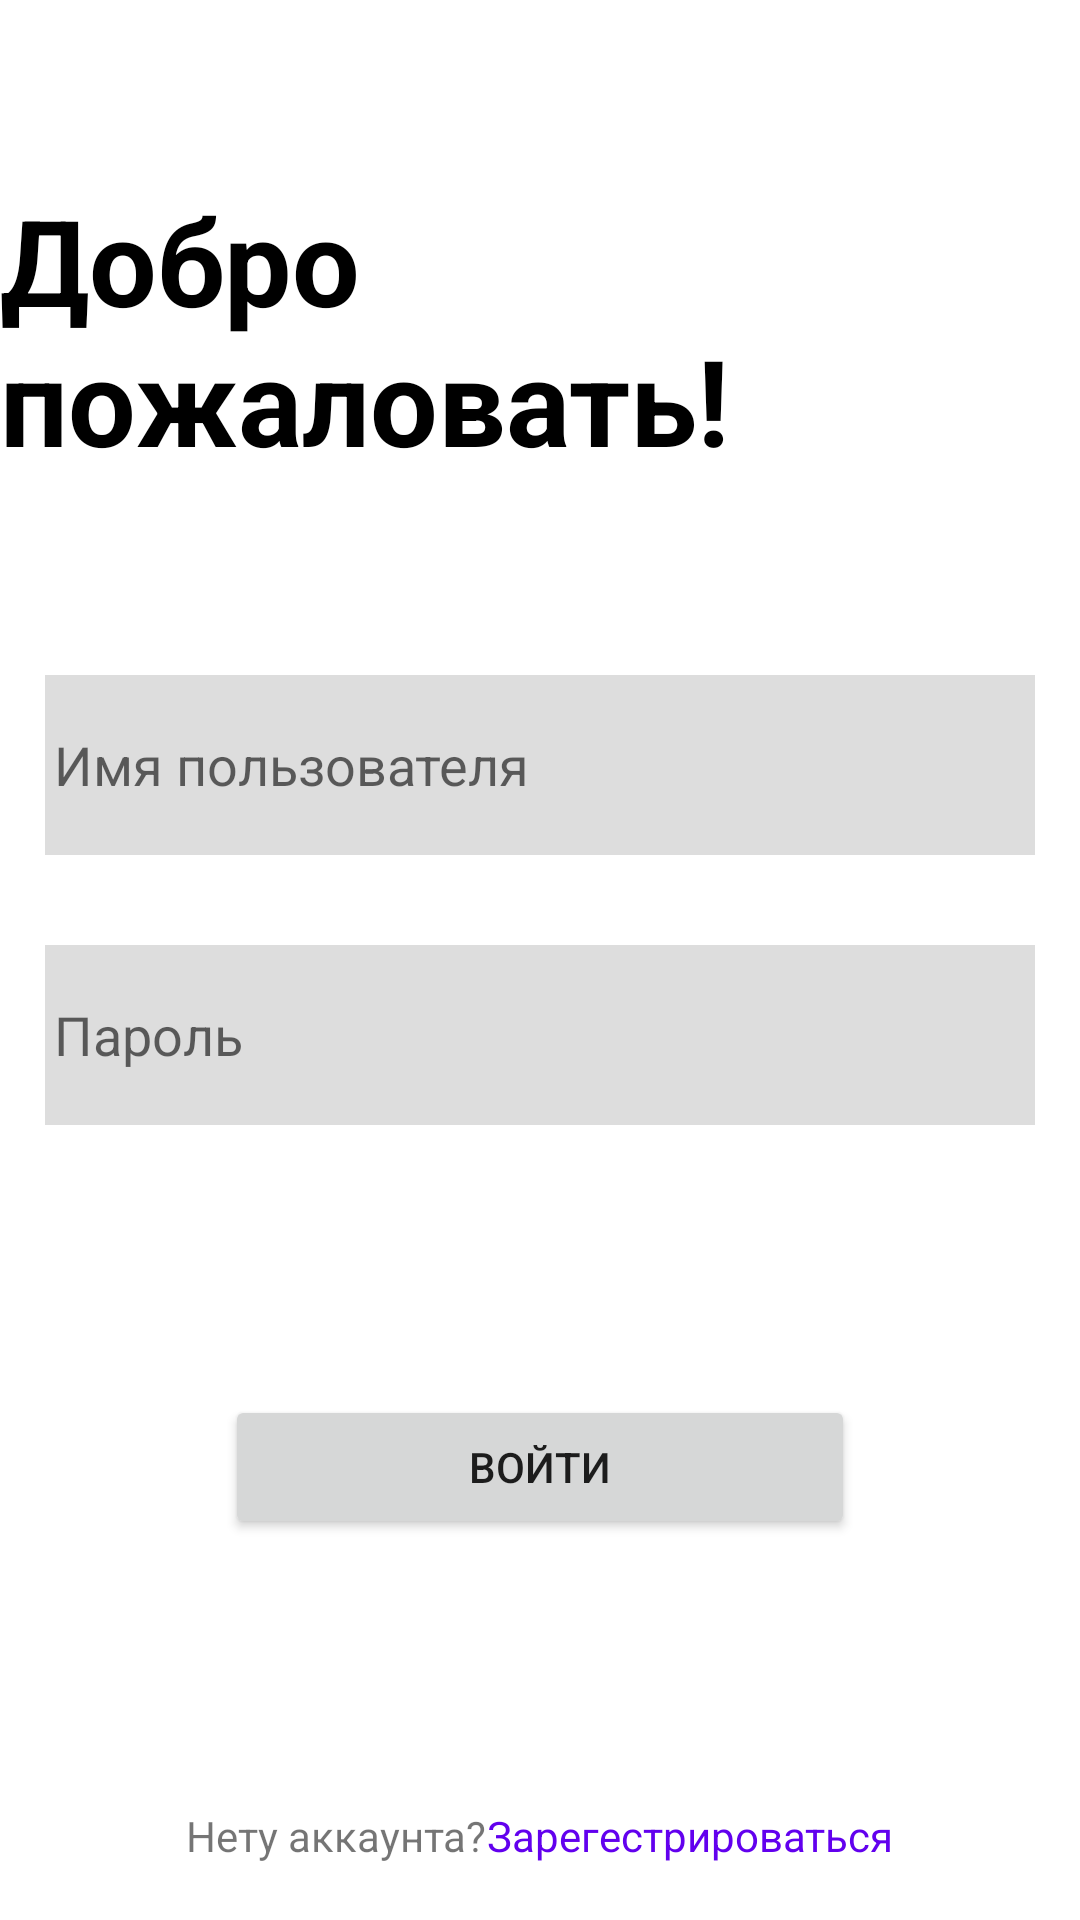

Android layout source for this screen:
<!-- AndroidManifest.xml: application theme Theme.Sky -->
<!-- res/layout/login_activity.xml -->
<?xml version="1.0" encoding="utf-8"?>
<LinearLayout xmlns:android="http://schemas.android.com/apk/res/android"
    xmlns:app="http://schemas.android.com/apk/res-auto"
    xmlns:tools="http://schemas.android.com/tools"
    android:layout_width="match_parent"
    android:layout_height="match_parent"
    android:orientation="vertical"
    tools:context=".views.LoginACT">


    <TextView

        android:id="@+id/tvLogin"
        android:layout_width="wrap_content"
        android:layout_height="wrap_content"
        android:layout_gravity="center"
        android:layout_marginTop="60dp"
        android:layout_marginBottom="50dp"
        android:text="@string/welcome"
        android:textColor="@color/black"
        android:textSize="40sp"
        android:textStyle="bold" />

    <EditText
        android:id="@+id/etNickname"
        android:layout_width="match_parent"
        android:layout_height="wrap_content"
        android:layout_margin="15dp"
        android:layout_marginBottom="5dp"
        android:background="#DDDDDD"
        android:ems="10"
        android:hint="@string/prompt_nick"
        android:inputType="text"
        android:minHeight="60dp"
        android:padding="3dp"
        android:singleLine="true" />

    <EditText
        android:id="@+id/etPassword"
        android:layout_width="match_parent"
        android:layout_height="wrap_content"
        android:layout_margin="15dp"
        android:background="#DDDDDD"
        android:ems="10"
        android:hint="@string/prompt_password"
        android:inputType="textPassword"
        android:minHeight="60dp"
        android:padding="3dp"
        android:singleLine="true" />

    <Button
        android:id="@+id/bLogin"
        android:layout_width="match_parent"
        android:layout_height="wrap_content"
        android:layout_margin="75dp"
        android:gravity="center"
        android:text="@string/action_sign_in_short" />

    <LinearLayout
        android:id="@+id/tv_noacc"
        android:layout_width="wrap_content"
        android:layout_height="wrap_content"
        android:layout_gravity="center"
        android:orientation="horizontal">

        <TextView
            android:id="@+id/textView"
            android:layout_width="wrap_content"
            android:layout_height="wrap_content"
            android:layout_weight="1"
            android:gravity="center"
            android:text="@string/not_registered" />

        <TextView
            android:id="@+id/tv_c_regacc"
            android:layout_width="wrap_content"
            android:layout_height="wrap_content"
            android:layout_weight="1"
            android:clickable="true"
            android:focusable="true"
            android:gravity="center"
            android:minHeight="48dp"
            android:text="@string/register"
            android:textColor="@color/purple_500" />
    </LinearLayout>

</LinearLayout>
<!-- resources referenced by this layout -->
<resources>
  <string name="action_sign_in_short">Войти</string>
  <string name="not_registered">Нету аккаунта?</string>
  <string name="prompt_nick">Имя пользователя</string>
  <string name="prompt_password">Пароль</string>
  <string name="register">Зарегестрироваться</string>
  <string name="welcome">Добро пожаловать!</string>
  <style name="Theme.Sky" parent="Theme.MaterialComponents.DayNight.DarkActionBar">
          
          <item name="colorPrimary">#3BBFAA</item>
          <item name="colorPrimaryVariant">#2291AE</item>
          <item name="colorOnPrimary">@color/white</item>
          
          <item name="colorSecondary">#EBFFF7</item>
          <item name="colorSecondaryVariant">#71988D</item>
          <item name="colorOnSecondary">#006E61</item>
          
          <item name="android:statusBarColor" tools:targetApi="l">?attr/colorPrimaryVariant</item>
          
      </style>
  <!-- not gathered from this repository: default colours our renderer supplied (Android Studio template values) -->
  <color name="purple_500">#FF6200EE</color>
  <color name="black">#FF000000</color>
  <color name="white">#FFFFFFFF</color>
</resources>
